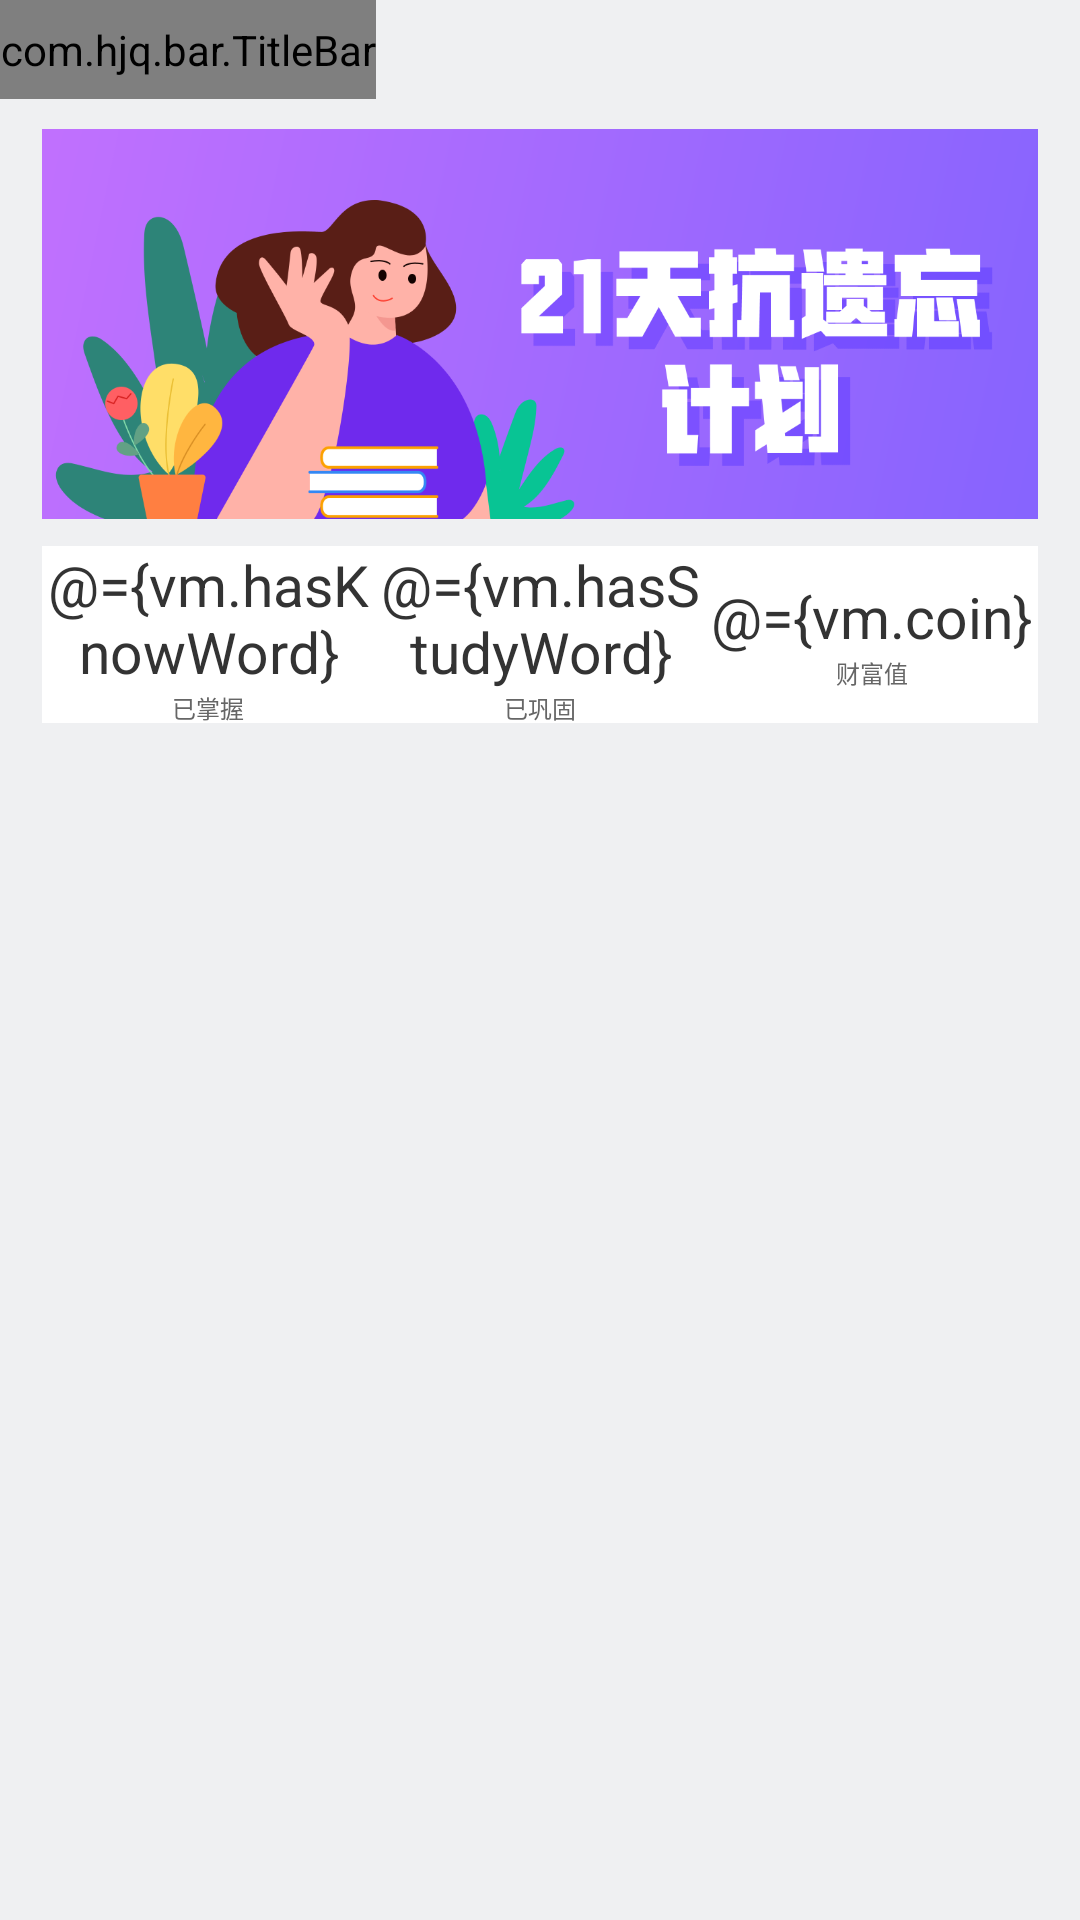

Produce the Android XML layout that renders to this screen, including the resource entries it uses.
<!-- AndroidManifest.xml: application theme AppTheme -->
<!-- res/layout/fragment_forget_layout.xml -->
<?xml version="1.0" encoding="utf-8"?>
<layout xmlns:android="http://schemas.android.com/apk/res/android"
    xmlns:tools="http://schemas.android.com/tools"
    xmlns:app="http://schemas.android.com/apk/res-auto">


    <data>
        <variable
            name="vm"
            type="com.nyw.lune.viewmodel.state.ForgetViewModel" />
    </data>

    <androidx.constraintlayout.widget.ConstraintLayout
        android:layout_width="match_parent"
        android:layout_height="match_parent">

        <include layout="@layout/include_toolbar" />

        <ImageView
            android:id="@+id/img_forget"
            android:layout_width="match_parent"
            android:layout_height="@dimen/dp_130"
            android:src="@drawable/forget_bg"
            android:scaleType="fitXY"
            android:layout_marginTop="@dimen/dp_10"
            android:layout_marginLeft="@dimen/dp_14"
            android:layout_marginRight="@dimen/dp_14"
            app:layout_constraintLeft_toLeftOf="parent"
            app:layout_constraintRight_toRightOf="parent"
            app:layout_constraintTop_toBottomOf="@+id/toolbar" />

        <LinearLayout
            android:id="@+id/center"
            android:layout_width="match_parent"
            android:layout_height="@dimen/dp_59"
            android:layout_marginLeft="@dimen/dp_14"
            android:layout_marginRight="@dimen/dp_14"
            android:background="@color/white"
            android:layout_marginTop="@dimen/dp_9"
            android:orientation="horizontal"
            android:weightSum="3"
            app:layout_constraintLeft_toLeftOf="parent"
            app:layout_constraintRight_toRightOf="parent"
            app:layout_constraintTop_toBottomOf="@+id/img_forget">

            <LinearLayout
                android:id="@+id/mastered_forget"
                android:layout_width="@dimen/dp_0"
                android:layout_height="match_parent"
                android:layout_weight="1"
                android:gravity="center"
                android:orientation="vertical">

                <TextView
                    android:layout_width="wrap_content"
                    android:layout_height="wrap_content"
                    android:gravity="center"
                    android:text="@={vm.hasKnowWord}"
                    android:textColor="#ff333333"
                    android:textSize="@dimen/sp_19" />

                <TextView
                    android:layout_width="wrap_content"
                    android:layout_height="wrap_content"
                    android:text="已掌握"
                    android:gravity="center"
                    android:textColor="#ff666666"
                    android:textSize="@dimen/sp_8" />
            </LinearLayout>

            <LinearLayout
                android:id="@+id/consolidated_forget"
                android:layout_width="@dimen/dp_0"
                android:layout_height="match_parent"
                android:layout_weight="1"
                android:gravity="center"
                android:orientation="vertical">

                <TextView
                    android:layout_width="wrap_content"
                    android:layout_height="wrap_content"
                    android:text="@={vm.hasStudyWord}"
                    android:gravity="center"
                    android:textColor="#ff333333"
                    android:textSize="@dimen/sp_19" />

                <TextView
                    android:layout_width="wrap_content"
                    android:layout_height="wrap_content"
                    android:text="已巩固"
                    android:gravity="center"
                    android:textColor="#ff666666"
                    android:textSize="@dimen/sp_8" />
            </LinearLayout>

            <LinearLayout
                android:id="@+id/value_forget"
                android:layout_width="@dimen/dp_0"
                android:layout_height="match_parent"
                android:layout_weight="1"
                android:gravity="center"
                android:orientation="vertical">

                <TextView
                    android:layout_width="wrap_content"
                    android:layout_height="wrap_content"
                    android:text="@={vm.coin}"
                    android:gravity="center"
                    android:textColor="#ff333333"
                    android:textSize="@dimen/sp_19" />

                <TextView
                    android:layout_width="wrap_content"
                    android:layout_height="wrap_content"
                    android:text="财富值"
                    android:gravity="center"
                    android:textColor="#ff666666"
                    android:textSize="@dimen/sp_8" />
            </LinearLayout>
        </LinearLayout>

        <androidx.recyclerview.widget.RecyclerView
            android:id="@+id/recyclerView"
            android:layout_width="match_parent"
            android:layout_height="wrap_content"
            android:layout_marginLeft="@dimen/dp_30"
            android:layout_marginRight="@dimen/dp_30"
            android:background="@color/white"
            android:layout_marginTop="@dimen/dp_20"
            app:layout_constraintTop_toBottomOf="@+id/center"
            app:layout_constraintRight_toRightOf="parent"
            app:layout_constraintLeft_toLeftOf="parent" />
    </androidx.constraintlayout.widget.ConstraintLayout>
</layout>
<!-- res/layout/include_toolbar.xml (included above) -->
<?xml version="1.0" encoding="utf-8"?>
<com.hjq.bar.TitleBar xmlns:android="http://schemas.android.com/apk/res/android"
    xmlns:app="http://schemas.android.com/apk/res-auto"
    android:id="@+id/toolbar"
    android:layout_width="wrap_content"
    android:layout_height="@dimen/dp_33"
    android:background="@color/colorEF"
    app:titleSize="@dimen/sp_9"
    app:lineVisible="false" />
<!-- resources referenced by this layout -->
<resources>
  <color name="colorEF">#EFF0F2</color>
  <color name="white">#FFFFFF</color>
  <dimen name="dp_0">0dp</dimen>
  <dimen name="dp_10">10dp</dimen>
  <dimen name="dp_130">130dp</dimen>
  <dimen name="dp_14">14dp</dimen>
  <dimen name="dp_20">20dp</dimen>
  <dimen name="dp_30">30dp</dimen>
  <dimen name="dp_33">33dp</dimen>
  <dimen name="dp_59">59dp</dimen>
  <dimen name="dp_9">9dp</dimen>
  <dimen name="sp_19">19sp</dimen>
  <dimen name="sp_8">8sp</dimen>
  <dimen name="sp_9">9sp</dimen>
  <!-- drawable forget_bg: png bitmap (drawable-xhdpi, 140030 bytes) -->
  <style name="AppTheme" parent="Theme.AppCompat.Light.NoActionBar">
          
          <item name="colorPrimary">@color/colorPrimary</item>
          <item name="colorPrimaryDark">@color/colorPrimaryDark</item>
          <item name="colorAccent">@color/colorAccent</item>
          <item name="android:windowBackground">@color/colorEF</item>
      </style>
  <color name="colorPrimary">#4034B3</color>
  <color name="colorPrimaryDark">#4034B3</color>
  <color name="colorAccent">#26D4A1</color>
</resources>
